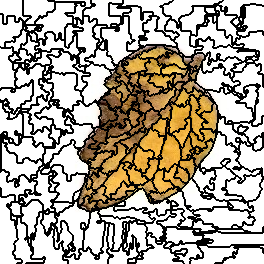

Source data for this figure (header and first rows):
0, 0, 0, 0, 0, 0, 0, 0, 0, 0, 0, 0, 0, 0, 0, 0, 0, 0, 0, 0, 0, 0, 0, 1
0, 0, 0, 0, 0, 0, 0, 0, 0, 0, 0, 0, 0, 0, 0, 0, 0, 0, 0, 0, 0, 0, 0, 1
0, 0, 0, 0, 0, 0, 0, 0, 0, 0, 0, 0, 0, 0, 0, 0, 0, 0, 0, 0, 0, 0, 0, 1
0, 0, 0, 0, 0, 0, 0, 0, 0, 0, 0, 0, 0, 0, 0, 0, 0, 0, 0, 0, 0, 0, 0, 1
0, 0, 0, 0, 0, 0, 0, 0, 0, 0, 0, 0, 0, 0, 0, 0, 0, 0, 0, 0, 0, 0, 0, 1
0, 0, 0, 0, 0, 0, 0, 0, 0, 0, 0, 0, 0, 0, 0, 0, 0, 0, 0, 0, 0, 0, 0, 1
0, 0, 0, 0, 0, 0, 0, 0, 0, 0, 0, 0, 0, 0, 0, 0, 0, 0, 0, 0, 0, 0, 0, 1
0, 0, 0, 0, 0, 0, 0, 0, 0, 0, 0, 0, 0, 0, 0, 0, 0, 0, 0, 0, 0, 0, 0, 1
0, 0, 0, 0, 0, 0, 0, 0, 0, 0, 0, 0, 0, 0, 0, 0, 0, 0, 0, 0, 0, 0, 0, 1
0, 0, 0, 0, 0, 0, 0, 0, 0, 0, 0, 0, 0, 0, 0, 0, 0, 0, 0, 0, 0, 0, 0, 1
0, 0, 0, 0, 0, 0, 0, 0, 0, 0, 0, 0, 0, 0, 0, 0, 0, 0, 0, 0, 0, 0, 0, 1
0, 0, 0, 0, 0, 0, 0, 0, 0, 0, 0, 0, 0, 0, 0, 0, 0, 0, 0, 0, 0, 0, 0, 1
0, 0, 0, 0, 0, 0, 0, 0, 0, 0, 0, 0, 0, 0, 0, 0, 0, 0, 0, 0, 0, 0, 0, 1
0, 0, 0, 0, 0, 0, 0, 0, 0, 0, 0, 0, 0, 0, 0, 0, 0, 0, 0, 0, 0, 0, 0, 1
12, 12, 12, 0, 0, 0, 0, 0, 0, 0, 0, 0, 0, 0, 0, 0, 0, 0, 0, 0, 0, 0, 0, 1
12, 12, 12, 0, 0, 0, 0, 0, 0, 0, 0, 0, 0, 0, 0, 0, 0, 0, 0, 0, 0, 0, 0, 1
12, 12, 12, 0, 0, 0, 0, 12, 12, 12, 12, 12, 12, 12, 12, 0, 0, 0, 0, 0, 0, 0, 0, 0
12, 12, 12, 0, 0, 0, 0, 12, 12, 12, 12, 12, 12, 12, 12, 0, 0, 0, 0, 0, 0, 0, 0, 0
12, 12, 12, 0, 0, 0, 0, 12, 12, 12, 12, 12, 12, 12, 12, 0, 0, 0, 0, 12, 12, 0, 0, 0
12, 12, 12, 0, 0, 0, 0, 12, 12, 12, 12, 12, 12, 12, 12, 0, 0, 0, 0, 12, 12, 0, 0, 0
12, 12, 12, 0, 0, 0, 0, 12, 12, 12, 12, 12, 12, 12, 12, 0, 0, 0, 0, 12, 12, 12, 12, 0
12, 12, 12, 0, 0, 0, 0, 12, 12, 12, 12, 12, 12, 12, 12, 0, 0, 0, 0, 12, 12, 12, 12, 0
12, 12, 12, 0, 0, 0, 0, 12, 12, 12, 12, 12, 12, 12, 12, 12, 12, 12, 12, 12, 12, 12, 12, 0
12, 12, 12, 0, 0, 0, 0, 12, 12, 12, 12, 12, 12, 12, 12, 12, 12, 12, 12, 12, 12, 12, 12, 0
12, 12, 12, 12, 12, 12, 12, 12, 12, 12, 12, 12, 12, 12, 12, 12, 12, 12, 12, 12, 12, 12, 12, 0
12, 12, 12, 12, 12, 12, 12, 12, 12, 12, 12, 12, 12, 12, 12, 12, 12, 12, 12, 12, 12, 12, 12, 0
12, 12, 12, 12, 12, 12, 12, 12, 12, 12, 12, 12, 12, 12, 12, 12, 12, 12, 12, 12, 12, 12, 12, 0
12, 12, 12, 12, 12, 12, 12, 12, 12, 12, 12, 12, 12, 12, 12, 12, 12, 12, 12, 12, 12, 12, 12, 0
12, 12, 12, 12, 12, 12, 12, 12, 12, 12, 12, 12, 12, 12, 12, 12, 12, 12, 12, 12, 12, 12, 12, 0
12, 12, 12, 12, 12, 12, 12, 12, 12, 12, 12, 12, 12, 12, 12, 12, 12, 12, 12, 12, 12, 12, 12, 0
12, 12, 12, 12, 12, 12, 12, 12, 12, 12, 12, 12, 12, 12, 12, 12, 12, 12, 12, 12, 12, 0, 0, 0
12, 12, 12, 12, 12, 12, 12, 12, 12, 12, 12, 12, 12, 12, 12, 12, 12, 12, 12, 12, 12, 0, 0, 0
12, 12, 12, 12, 12, 12, 12, 12, 12, 12, 12, 12, 12, 12, 12, 12, 12, 12, 12, 12, 12, 0, 0, 0
12, 12, 12, 12, 12, 12, 12, 12, 12, 12, 12, 12, 12, 12, 12, 12, 12, 12, 12, 12, 12, 0, 0, 0
12, 12, 12, 12, 12, 12, 12, 12, 12, 12, 12, 12, 12, 12, 12, 12, 12, 12, 12, 12, 12, 0, 0, 0
12, 12, 12, 12, 12, 12, 12, 12, 12, 12, 12, 12, 12, 12, 12, 12, 12, 12, 12, 0, 0, 0, 0, 0
12, 12, 12, 12, 12, 12, 12, 12, 12, 12, 12, 12, 12, 12, 12, 12, 12, 12, 12, 0, 0, 0, 0, 0
12, 12, 12, 12, 12, 12, 12, 12, 12, 12, 12, 12, 12, 0, 0, 0, 0, 0, 0, 0, 0, 0, 0, 0
12, 12, 12, 12, 12, 12, 12, 12, 12, 12, 12, 12, 12, 12, 12, 0, 0, 0, 0, 0, 0, 0, 0, 0
12, 12, 12, 12, 12, 12, 12, 12, 12, 12, 12, 12, 12, 12, 12, 0, 0, 0, 0, 0, 0, 0, 0, 0
12, 12, 12, 12, 12, 12, 12, 12, 12, 12, 12, 12, 12, 12, 12, 0, 0, 0, 0, 0, 0, 0, 0, 0
12, 12, 12, 12, 12, 12, 12, 12, 12, 12, 12, 0, 0, 12, 12, 0, 0, 0, 0, 0, 0, 0, 0, 0
12, 12, 12, 12, 12, 0, 0, 0, 0, 0, 0, 0, 0, 0, 0, 0, 0, 0, 0, 0, 0, 0, 0, 0
12, 12, 12, 12, 12, 0, 0, 0, 0, 0, 0, 0, 0, 0, 0, 0, 0, 0, 0, 0, 0, 0, 0, 0
12, 12, 12, 12, 12, 0, 0, 0, 0, 0, 0, 0, 0, 0, 0, 0, 0, 0, 0, 0, 0, 21, 21, 0
12, 12, 12, 12, 12, 0, 0, 0, 0, 0, 0, 0, 0, 0, 0, 0, 0, 0, 0, 0, 0, 21, 21, 21
12, 12, 12, 12, 12, 0, 0, 0, 0, 0, 0, 0, 0, 0, 0, 0, 0, 0, 0, 0, 0, 21, 21, 21
25, 12, 12, 12, 12, 0, 0, 0, 0, 0, 0, 25, 25, 0, 0, 0, 0, 0, 0, 0, 0, 21, 21, 21
25, 25, 25, 25, 25, 25, 25, 25, 25, 25, 25, 25, 25, 0, 0, 0, 0, 0, 0, 0, 0, 21, 21, 21
25, 25, 25, 25, 25, 25, 25, 25, 25, 25, 25, 25, 25, 0, 0, 0, 0, 0, 0, 25, 25, 25, 25, 25
25, 25, 25, 25, 25, 25, 25, 25, 25, 25, 25, 25, 25, 0, 0, 0, 0, 0, 0, 25, 25, 25, 25, 25
25, 25, 25, 25, 25, 25, 25, 25, 25, 25, 25, 25, 25, 0, 0, 0, 0, 0, 0, 25, 25, 25, 25, 25
25, 25, 25, 25, 25, 25, 25, 25, 25, 25, 25, 25, 25, 25, 25, 25, 25, 0, 0, 25, 25, 25, 25, 25
25, 25, 25, 25, 25, 25, 25, 25, 25, 25, 25, 25, 25, 0, 0, 0, 0, 0, 0, 25, 25, 25, 25, 25
25, 25, 25, 25, 25, 25, 25, 25, 25, 25, 25, 25, 25, 0, 0, 0, 0, 25, 25, 25, 25, 25, 25, 25
25, 25, 25, 25, 25, 25, 25, 25, 25, 25, 25, 25, 25, 0, 0, 0, 0, 25, 25, 25, 25, 25, 25, 25
25, 25, 25, 25, 25, 25, 25, 25, 25, 0, 0, 0, 0, 0, 0, 0, 0, 0, 0, 25, 25, 25, 25, 25
25, 25, 25, 25, 25, 25, 25, 25, 25, 0, 0, 0, 0, 0, 0, 0, 0, 0, 0, 25, 25, 25, 25, 25
25, 25, 25, 25, 25, 25, 25, 25, 25, 0, 0, 0, 0, 0, 0, 0, 0, 0, 0, 0, 0, 25, 25, 25
25, 25, 25, 25, 25, 25, 25, 25, 25, 0, 0, 0, 0, 0, 0, 0, 0, 0, 0, 0, 0, 25, 25, 25
25, 25, 25, 25, 25, 25, 25, 25, 25, 25, 25, 0, 0, 0, 0, 25, 25, 25, 25, 25, 25, 25, 25, 25
... 203 more rows
